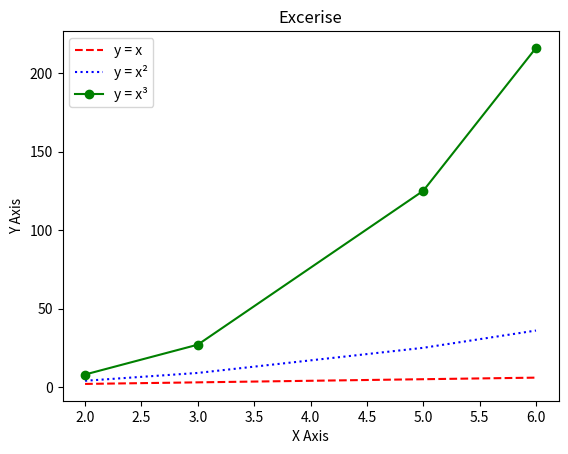

Reproduce this figure in Python.
import matplotlib.pyplot as plt

x = [2,3,5,6]
x1 = [2,3,5,6]
x2 = [4,9,25,36]
x3 = [8,27,125,216]

plt.plot(x, x, 'r--', label='y = x')         # Red dashed line
plt.plot(x, x2, 'b:', label='y = x²')        # Blue dotted line
plt.plot(x, x3, 'go-', label='y = x³')       # Green line with circles

# plt.plot(x, x, 'r--', x,x2, 'b:', x,x3, 'o')

plt.title('Excerise')
plt.xlabel('X Axis')
plt.ylabel('Y Axis')

plt.legend()

plt.show()